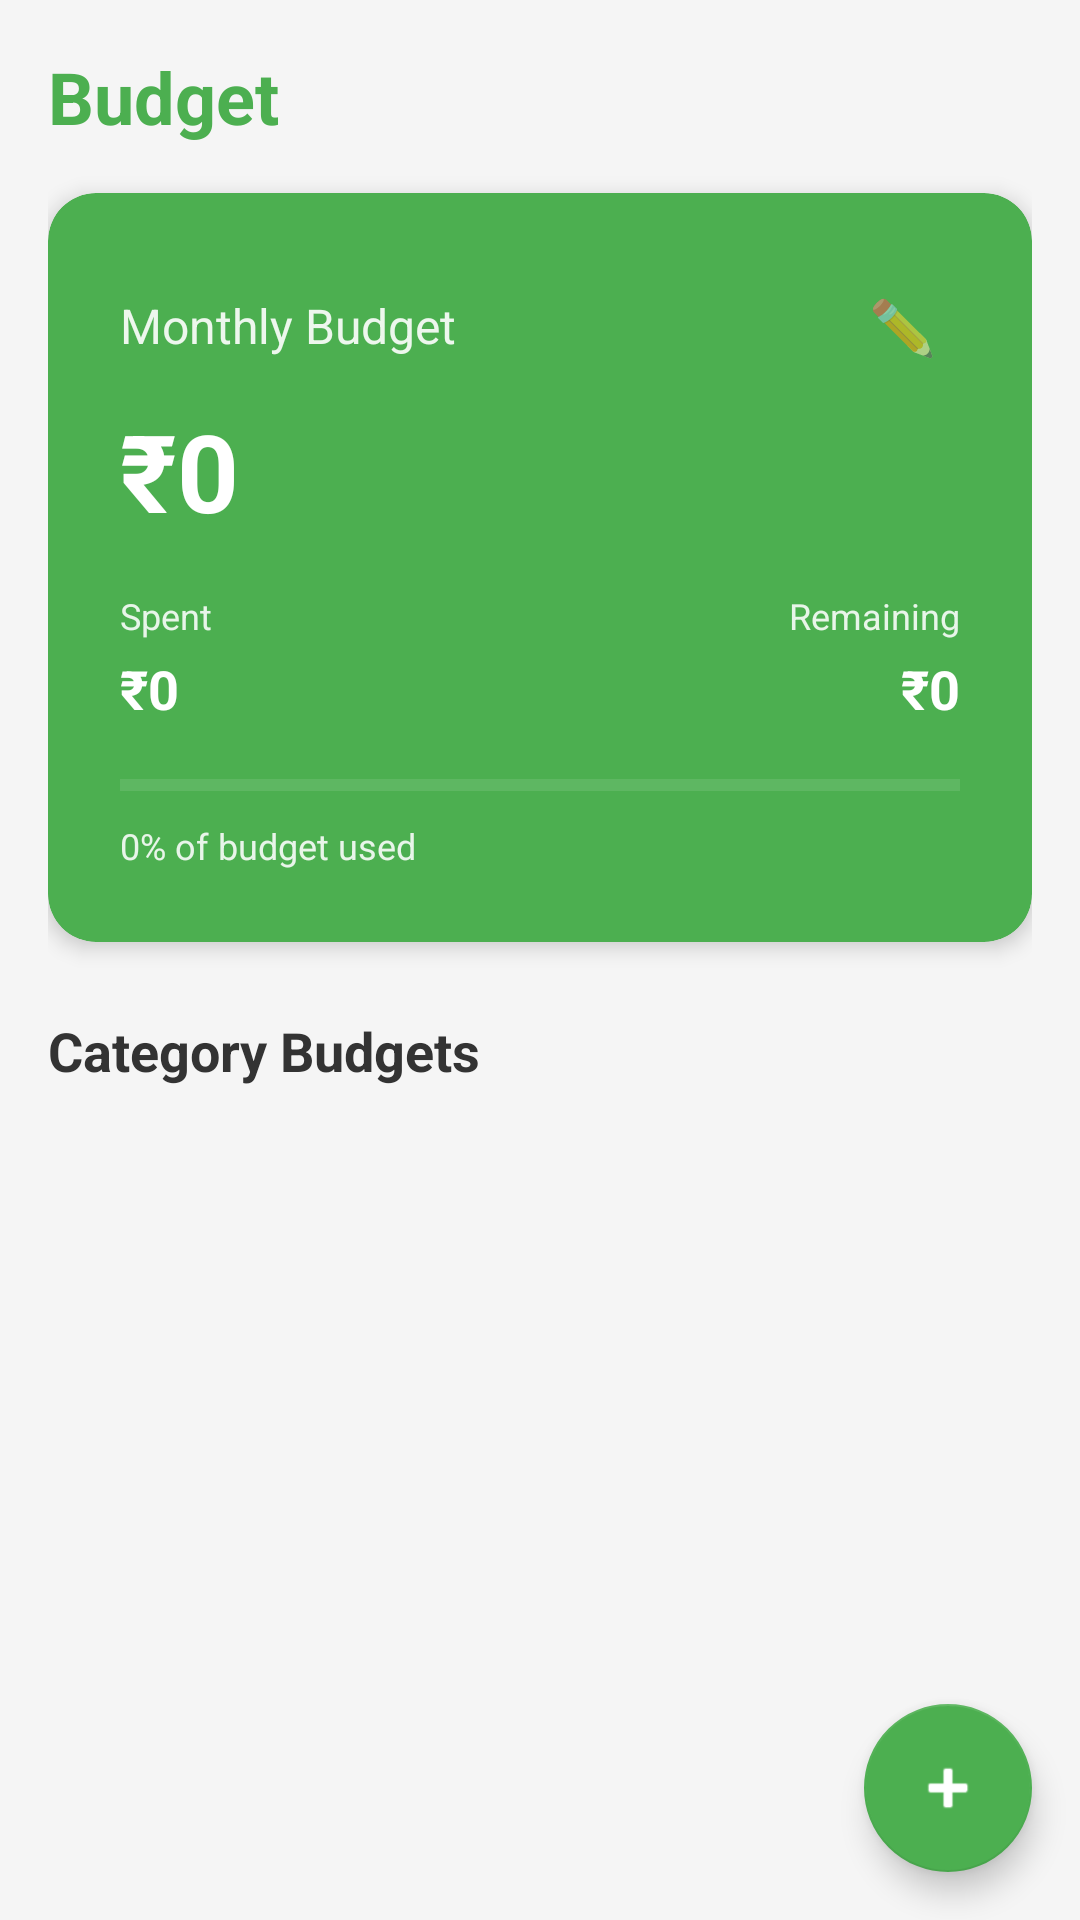

The Android layout XML behind this screen, and the referenced resources:
<!-- AndroidManifest.xml: application theme Theme.SpendSense -->
<!-- res/layout/fragment_budget.xml -->
<?xml version="1.0" encoding="utf-8"?>
<FrameLayout
    xmlns:android="http://schemas.android.com/apk/res/android"
    xmlns:app="http://schemas.android.com/apk/res-auto"
    android:layout_width="match_parent"
    android:layout_height="match_parent"
    android:background="@color/app_background">

    
    <ScrollView
        android:layout_width="match_parent"
        android:layout_height="match_parent"
        android:fillViewport="false">

        <LinearLayout
            android:layout_width="match_parent"
            android:layout_height="wrap_content"
            android:orientation="vertical"
            android:padding="16dp"
            android:paddingBottom="100dp">

            
            <TextView
                android:layout_width="wrap_content"
                android:layout_height="wrap_content"
                android:text="Budget"
                android:textSize="24sp"
                android:textStyle="bold"
                android:textColor="#4CAF50"
                android:layout_marginBottom="16dp"/>

            
            
            <androidx.cardview.widget.CardView
                android:layout_width="match_parent"
                android:layout_height="wrap_content"
                android:layout_marginBottom="16dp"
                app:cardCornerRadius="16dp"
                app:cardElevation="4dp"
                android:backgroundTint="#4CAF50">

                <LinearLayout
                    android:layout_width="match_parent"
                    android:layout_height="wrap_content"
                    android:orientation="vertical"
                    android:padding="24dp">

                    
                    <LinearLayout
                        android:layout_width="match_parent"
                        android:layout_height="wrap_content"
                        android:orientation="horizontal"
                        android:gravity="center_vertical">

                        <TextView
                            android:layout_width="0dp"
                            android:layout_height="wrap_content"
                            android:layout_weight="1"
                            android:text="Monthly Budget"
                            android:textColor="#FFFFFF"
                            android:textSize="16sp"
                            android:alpha="0.9"/>

                        
                        <TextView
                            android:id="@+id/btn_edit_monthly_budget"
                            android:layout_width="wrap_content"
                            android:layout_height="wrap_content"
                            android:text="✏️"
                            android:textSize="18sp"
                            android:padding="8dp"
                            android:background="?attr/selectableItemBackgroundBorderless"
                            android:clickable="true"
                            android:focusable="true"/>

                    </LinearLayout>

                    <TextView
                        android:id="@+id/tv_total_budget"
                        android:layout_width="wrap_content"
                        android:layout_height="wrap_content"
                        android:text="₹0"
                        android:textColor="#FFFFFF"
                        android:textSize="36sp"
                        android:textStyle="bold"
                        android:layout_marginTop="4dp"/>

                    
                    <LinearLayout
                        android:layout_width="match_parent"
                        android:layout_height="wrap_content"
                        android:orientation="horizontal"
                        android:layout_marginTop="16dp">

                        
                        <LinearLayout
                            android:layout_width="0dp"
                            android:layout_height="wrap_content"
                            android:layout_weight="1"
                            android:orientation="vertical">

                            <TextView
                                android:layout_width="wrap_content"
                                android:layout_height="wrap_content"
                                android:text="Spent"
                                android:textColor="#E8F5E9"
                                android:textSize="12sp"/>

                            <TextView
                                android:id="@+id/tv_total_spent"
                                android:layout_width="wrap_content"
                                android:layout_height="wrap_content"
                                android:text="₹0"
                                android:textColor="#FFFFFF"
                                android:textSize="18sp"
                                android:textStyle="bold"
                                android:layout_marginTop="4dp"/>

                        </LinearLayout>

                        
                        <LinearLayout
                            android:layout_width="0dp"
                            android:layout_height="wrap_content"
                            android:layout_weight="1"
                            android:orientation="vertical"
                            android:gravity="end">

                            <TextView
                                android:layout_width="wrap_content"
                                android:layout_height="wrap_content"
                                android:text="Remaining"
                                android:textColor="#E8F5E9"
                                android:textSize="12sp"/>

                            <TextView
                                android:id="@+id/tv_total_remaining"
                                android:layout_width="wrap_content"
                                android:layout_height="wrap_content"
                                android:text="₹0"
                                android:textColor="#FFFFFF"
                                android:textSize="18sp"
                                android:textStyle="bold"
                                android:layout_marginTop="4dp"/>

                        </LinearLayout>

                    </LinearLayout>

                    
                    <ProgressBar
                        android:id="@+id/pb_total"
                        android:layout_width="match_parent"
                        android:layout_height="8dp"
                        android:layout_marginTop="16dp"
                        style="?android:attr/progressBarStyleHorizontal"
                        android:progress="0"
                        android:max="100"
                        android:progressTint="#FFFFFF"
                        android:progressBackgroundTint="#66FFFFFF"/>

                    <TextView
                        android:id="@+id/tv_total_percent"
                        android:layout_width="wrap_content"
                        android:layout_height="wrap_content"
                        android:text="0% of budget used"
                        android:textColor="#E8F5E9"
                        android:textSize="12sp"
                        android:layout_marginTop="8dp"/>

                </LinearLayout>

            </androidx.cardview.widget.CardView>

            
            <TextView
                android:layout_width="wrap_content"
                android:layout_height="wrap_content"
                android:text="Category Budgets"
                android:textColor="@color/text_primary"
                android:textSize="18sp"
                android:textStyle="bold"
                android:layout_marginTop="8dp"
                android:layout_marginBottom="12dp"/>

            
            <LinearLayout
                android:id="@+id/ll_category_container"
                android:layout_width="match_parent"
                android:layout_height="wrap_content"
                android:orientation="vertical">
                
            </LinearLayout>

        </LinearLayout>

    </ScrollView>

    
    <com.google.android.material.floatingactionbutton.FloatingActionButton
        android:id="@+id/fab_add_budget"
        android:layout_width="wrap_content"
        android:layout_height="wrap_content"
        android:layout_gravity="bottom|end"
        android:layout_margin="16dp"
        android:src="@android:drawable/ic_input_add"
        android:contentDescription="Add Budget"
        app:tint="#FFFFFF"
        app:backgroundTint="#4CAF50"/>

</FrameLayout>
<!-- resources referenced by this layout -->
<resources>
  <color name="app_background">#F5F5F5</color>
  <color name="text_primary">#333333</color>
  <style name="Theme.SpendSense" parent="Theme.MaterialComponents.DayNight.NoActionBar">
          
          <item name="colorPrimary">@color/primary_green</item>
          <item name="colorPrimaryVariant">@color/primary_green</item>
          <item name="colorOnPrimary">#FFFFFF</item>
  
          
          <item name="android:windowBackground">@color/app_background</item>
          <item name="android:statusBarColor">@color/app_background</item>
          <item name="android:navigationBarColor">@color/app_background</item>
  
          
          <item name="android:textColorPrimary">@color/text_primary</item>
          <item name="android:textColorSecondary">@color/text_secondary</item>
      </style>
  <color name="primary_green">#4CAF50</color>
  <color name="text_secondary">#666666</color>
</resources>
